Image classification data set "spectrograms_stft_5s_grayscale" (MalakarEresh/Parkinson-Detection- on GitHub). Class labels (2): healthy, parkinson.

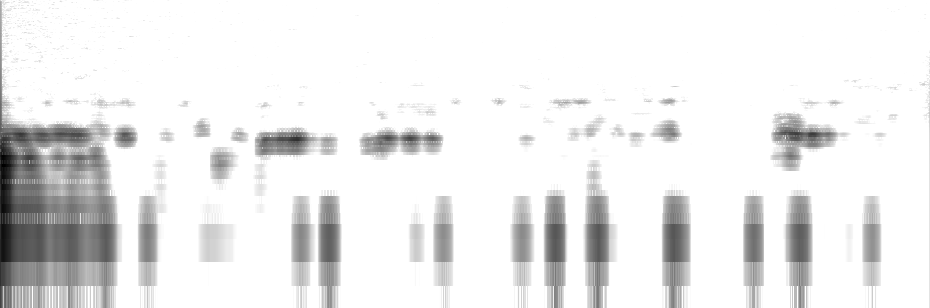
Label: healthy

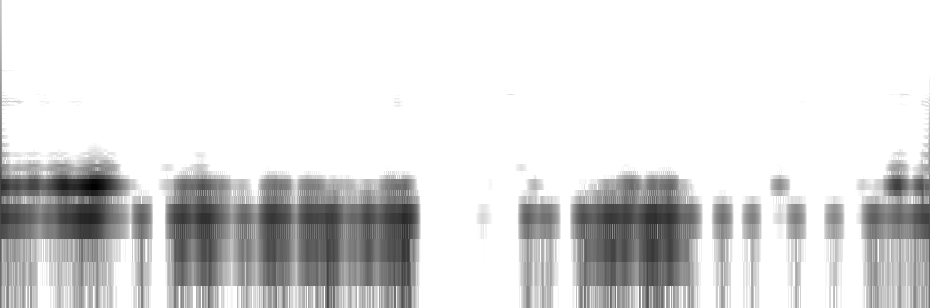
Label: parkinson

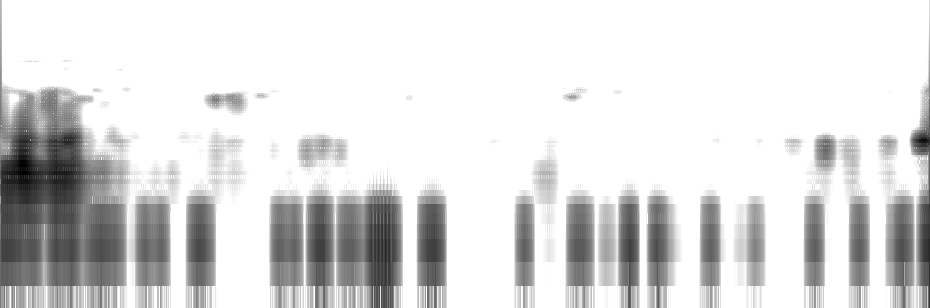
Label: parkinson

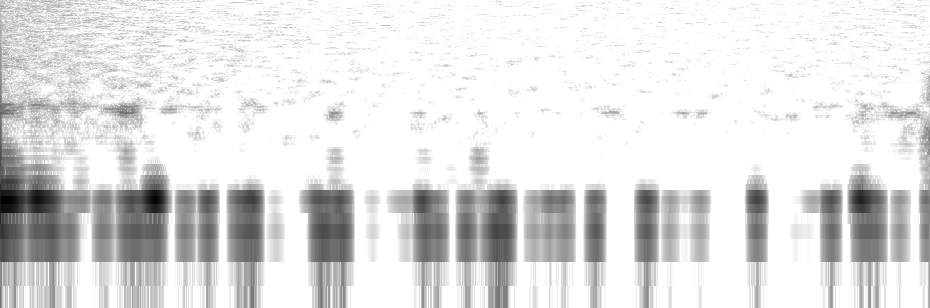
Label: healthy

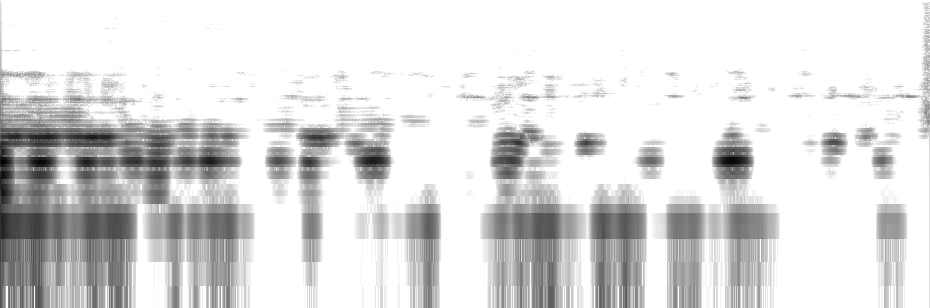
Label: healthy

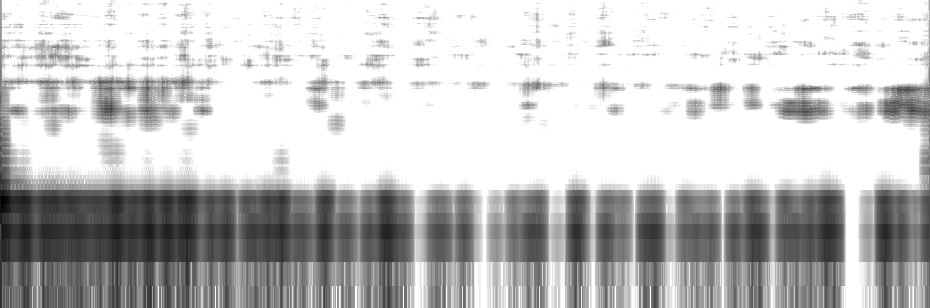
Label: parkinson
